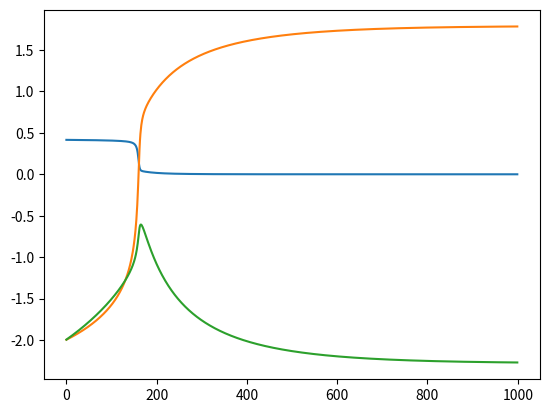
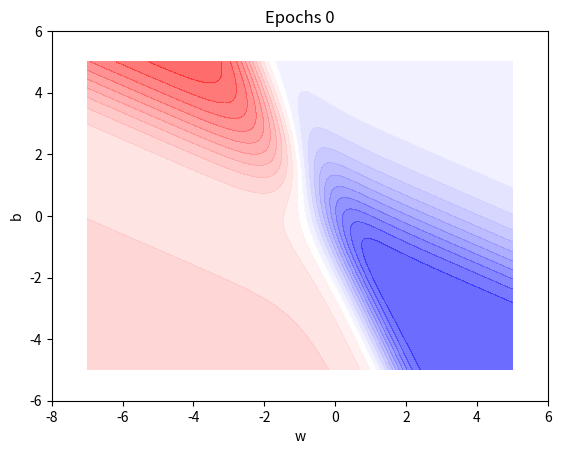

Reproduce these figures in Python, in order.
from mpl_toolkits.mplot3d import Axes3D

from matplotlib import cm
import matplotlib.colors

from matplotlib import animation, rc
#from Ipython.display import HTML

import numpy as np
import matplotlib.pyplot as plt

class SN:
    
    def __init__(self, w_init, b_init, algo):
        self.w = w_init
        self.b = b_init
        self.w_h = []
        self.b_h = []
        self.e_h = []
        self.algo = algo
        
    def sigmoid(self, x, w = None, b = None):
        if w is None:
            w = self.w
        if b is None:
            b = self.b
        return 1./(1. + np.exp(-(w*x + b)))
    
    def error(self, X, Y, w = None, b = None):
        if w is None:
            w = self.w
        if b is None:
            b = self.b
        err = 0
        for x, y in zip(X, Y):
            err += 0.5 * (self.sigmoid(x, w, b) - y) ** 2
        return err
    
    def grad_w(self, x, y, w = None, b = None):
        if w is None:
            w = self.w
        if b is None:
            b = self.b
        y_pred = self.sigmoid(x, w, b)
        return (y_pred - y) * y_pred * (1 - y_pred) * x
    
    def grad_b(self, x, y, w = None, b = None):
        if w is None:
            w = self.w
        if b is None:
            b = self.b
        y_pred = self.sigmoid(x, w, b)
        return (y_pred - y) * y_pred * (1 - y_pred)
    
    def fit(self, X, Y, epochs = 100, eta = 0.01):
        self.w_h = []
        self.b_h = []
        self.e_h = []
        self.X = X
        self.Y = Y
        
        if self.algo == 'GD':
            for i in range(epochs):
                dw, db = 0, 0
                for x, y in zip(X, Y):
                    dw += self.grad_w(x, y)
                    db += self.grad_b(x, y)
                self.w -= eta * dw/X.shape[0]
                self.b -= eta * db/X.shape[0]
                self.append_log()
                
    def append_log(self):
        self.w_h.append(self.w)
        self.b_h.append(self.b)
        self.e_h.append(self.error(self.X, self.Y))
        
    def print_w_h(self):
        print(self.w_h)
        

X = np.asarray([0.5, 2.5])
Y = np.asarray([0.2, 0.9])

algo = 'GD'

w_init = -2
b_init = -2

epochs = 1000
eta = 1

w_min = -7
w_max = 5

b_min = -5
b_max = 5

animation_frames = 20
plot_2d = True 
plot_3d = False

sn = SN(w_init, b_init, algo)
sn.fit(X, Y, epochs=epochs, eta=eta)
plt.plot(sn.e_h)
plt.plot(sn.w_h)
plt.plot(sn.b_h)
plt.show()

def plot_animate_3d(i):
    i = int(i*(epochs/animation_frames))
    line1.set_data(sn.w_h[:i+1], sn.b_h[:i+1])
    line1.set_3d_properties(sn.e_h[:i+1])
    line2.set_data(sn.w_h[:i+1], sn.b_h[:i+1])
    line2.set_3d_properties(np.zeros(i+1) - 1)
    title.set_text('Epochs : {: d}, Error : {:.4f}'.format(i, sn.e_h[i]))
    return line1, line2, title

if plot_3d:
    W = np.linspace(w_min, w_max, 256)
    b = np.linspace(b_min, b_max, 256)
    WW, BB = np.meshgrid(W, b)
    Z = sn.error(X, Y, WW, BB)
    
    fig = plt.figure(dpi=100)
    ax = fig.gca(projection='3d')
    surf = ax.plot_surface(WW, BB, Z, rstride=3, cstride=3, alpha=0.5, cmap=cm.coolwarm, linewidth=0, antialiased=False)
    cset = ax.contourf(WW, BB, Z, 25, zdir='z', offset=-1, alpha=0.6, cmap=cm.coolwarm)
    ax.set_xlabel('w')
    ax.set_xlim(w_min - 1, w_max + 1)
    ax.set_ylabel('b')
    ax.set_ylim(b_min - 1, b_max + 1)
    ax.set_zlabel('error')
    ax.set_zlim(-1, np.max(Z))
    ax.view_init(elev=25, azim=-75)
    ax.dist=12
    title = ax.set_title('Epoch 0')
    
if plot_3d:
    i = 0
    line1, = ax.plot(sn.w_h[:i+1], sn.b_h[:i+1], sn.e_h[:i+1], color='black', marker='*')
    line2, = ax.plot(sn.w_h[:i+1], sn.b_h[:i+1], np.zeros(i+1) - 1, color='red', marker='*')
    anim = animation.FuncAnimation(fig, func=plot_animate_3d, frames=animation_frames)
    rc('animation', html='jshtml')
    anim
    
    
if plot_2d:
    W = np.linspace(w_min, w_max, 256)
    b = np.linspace(b_min, b_max, 256)
    WW, BB = np.meshgrid(W, b)
    Z = sn.error(X, Y, WW, BB)
    
    fig = plt.figure(dpi=100)
    ax = plt.subplot(111)
    ax.set_xlabel('w')
    ax.set_xlim(w_min - 1, w_max + 1)
    ax.set_ylabel('b')
    ax.set_ylim(b_min - 1, b_max + 1)
    title = ax.set_title('Epochs 0')
    cset = plt.contourf(WW, BB, Z, 25, alpha = 0.6, cmap = cm.bwr)
    plt.show()
    
    
    
    
    
    
    
    
    
    
    
    
    
    
    
    
    
    
    
    
    
    
    
    
    
    
    
    
    
    
    
    
    
    
    
    
    
    
    
    
    
    
    
    
    